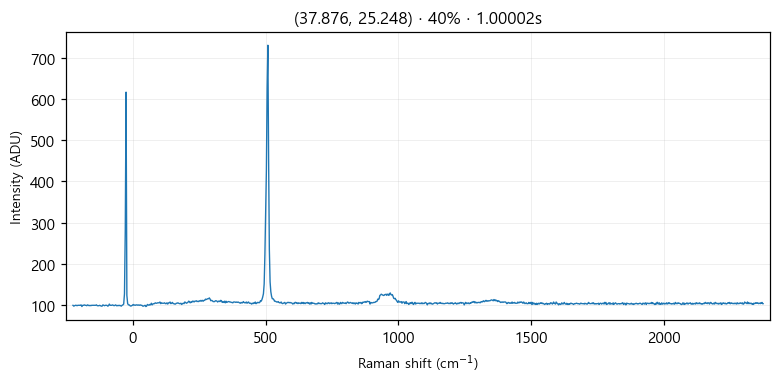

The data file committed next to this chart (first rows):
# laser_power_pct, 40
# exposure_time, 1
# laser_nm, 532
# mode, single
pixel_index, raman_shift_cm-1, wavelength_nm, intensity
0, -224.9, 525.7, 99.0
1, -221.8, 525.8, 97.0
2, -218.8, 525.9, 98.0
3, -215.7, 526, 99.0
4, -212.6, 526.1, 99.0
5, -209.6, 526.2, 98.0
6, -206.5, 526.2, 99.0
7, -203.5, 526.3, 99.0
8, -200.4, 526.4, 99.0
9, -197.3, 526.5, 99.0
10, -194.3, 526.6, 100.0
11, -191.2, 526.7, 96.0
12, -188.2, 526.7, 99.0
13, -185.1, 526.8, 99.0
14, -182.1, 526.9, 100.0
15, -179, 527, 99.0
16, -176, 527.1, 99.0
17, -172.9, 527.2, 98.0
18, -169.9, 527.3, 100.0
19, -166.8, 527.3, 99.0
20, -163.8, 527.4, 98.0
21, -160.7, 527.5, 99.0
22, -157.7, 527.6, 98.0
23, -154.7, 527.7, 99.0
24, -151.6, 527.8, 99.0
25, -148.6, 527.8, 99.0
26, -145.5, 527.9, 99.0
27, -142.5, 528, 99.0
28, -139.5, 528.1, 99.0
29, -136.4, 528.2, 100.0
30, -133.4, 528.3, 98.0
31, -130.4, 528.4, 98.0
32, -127.3, 528.4, 98.0
33, -124.3, 528.5, 99.0
34, -121.3, 528.6, 98.0
35, -118.2, 528.7, 97.0
36, -115.2, 528.8, 97.0
37, -112.2, 528.9, 100.0
38, -109.2, 528.9, 99.0
39, -106.2, 529, 98.0
40, -103.1, 529.1, 99.0
41, -100.1, 529.2, 99.0
42, -97.09, 529.3, 99.0
43, -94.08, 529.4, 97.0
44, -91.06, 529.5, 98.0
45, -88.05, 529.5, 102.0
46, -85.03, 529.6, 99.0
47, -82.02, 529.7, 99.0
48, -79.01, 529.8, 99.0
49, -76, 529.9, 100.0
50, -72.99, 530, 99.0
51, -69.98, 530, 98.0
52, -66.97, 530.1, 99.0
53, -63.97, 530.2, 100.0
54, -60.96, 530.3, 98.0
55, -57.96, 530.4, 98.0
... 968 more rows
